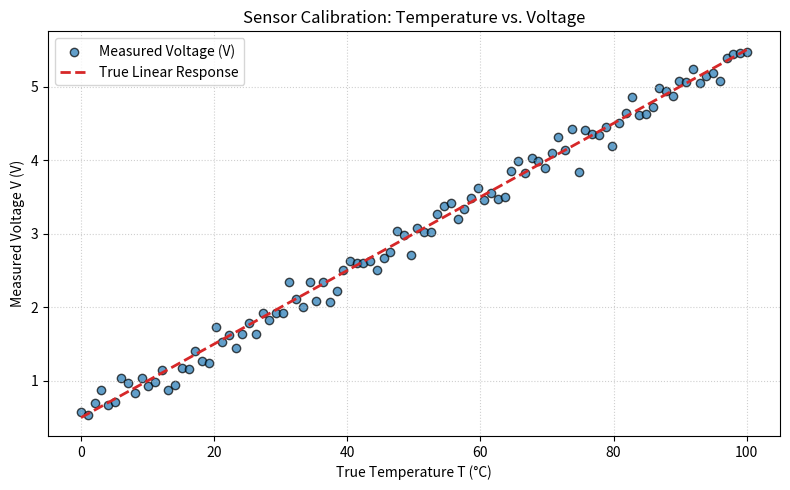

Here is the Python script that generated this plot:
import numpy as np
import matplotlib.pyplot as plt

# --- Task 1:  Generate a Simulated Sensor ---

# 1. Define true sensor parameters and configuration
TRUE_A = 0.05        # Sensor sensitivity (V/°C)
TRUE_B = 0.50        # Sensor offset (V)
NOISE_STD = 0.15     # Standard deviation of measurement noise (V)
N_SAMPLES = 100      # Number of measurements
SEED = 42            # Random seed for reproducibility

# Set seed for reproducible synthetic datsa
np.random.seed(SEED)

# 2. Generate clean temperature range: T in [0, 100] °C
temperature = np.linspace(0, 100, N_SAMPLES)

# 3. Generate zero-mean Gaussian noise: epsilon ~ N(0, noise_std^2)
noise = np.random.normal(loc=0.0, scale=NOISE_STD, size=N_SAMPLES)

# 4. Compute noisy voltage measurements: V = a*T + b + epsilon
voltage = TRUE_A * temperature + TRUE_B + noise

# 5. Document true parameters
print("=== Task 1: Synthetic Sensor Setup ===")
print(f"True Sensitivity (a) : {TRUE_A:.4f} V/°C")
print(f"True Offset (b)      : {TRUE_B:.4f} V")
print(f"Noise Std Dev (sigma): {NOISE_STD:.4f} V")
print(f"Sample Count (N)     : {N_SAMPLES}")

# 6. Generate Temperature vs. Measured Voltage Scatter Plot
plt.figure(figsize=(8, 5))
plt.scatter(temperature, voltage, color='tab:blue', alpha=0.7, edgecolors='k', label='Measured Voltage (V)')
plt.plot(temperature, TRUE_A * temperature + TRUE_B, color='tab:red', linestyle='--', linewidth=2, label='True Linear Response')

plt.title('Sensor Calibration: Temperature vs. Voltage', fontsize=12)
plt.xlabel('True Temperature T (°C)', fontsize=10)
plt.ylabel('Measured Voltage V (V)', fontsize=10)
plt.grid(True, linestyle=':', alpha=0.6)
plt.legend()

# Display plot
plt.tight_layout()
plt.show()
